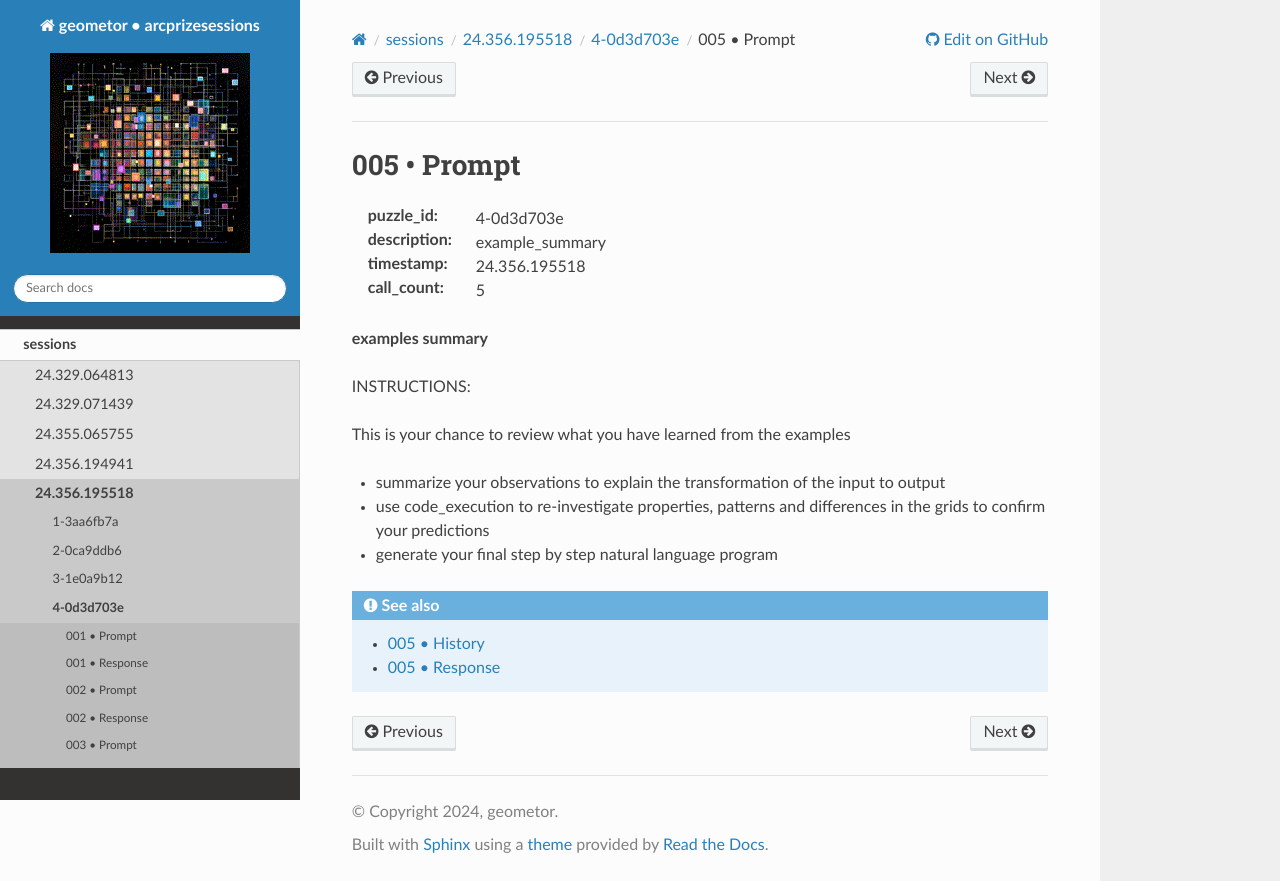

repository: geometor/arcprizesessions · page: sessions/24.356.195518/4-0d3d703e/005-prompt/index.html · generator: sphinx

005 • Prompt
============

:puzzle_id: 4-0d3d703e
:description: example_summary
:timestamp: 24.356.195518
:call_count: 5






**examples summary**






INSTRUCTIONS:






This is your chance to review what you have learned from the examples


* summarize your observations to explain the transformation of the input to output
* use code_execution to re-investigate properties, patterns and differences in the grids to confirm your predictions
* generate your final step by step natural language program








.. seealso::

   - :doc:`005-history`
   - :doc:`005-response`
